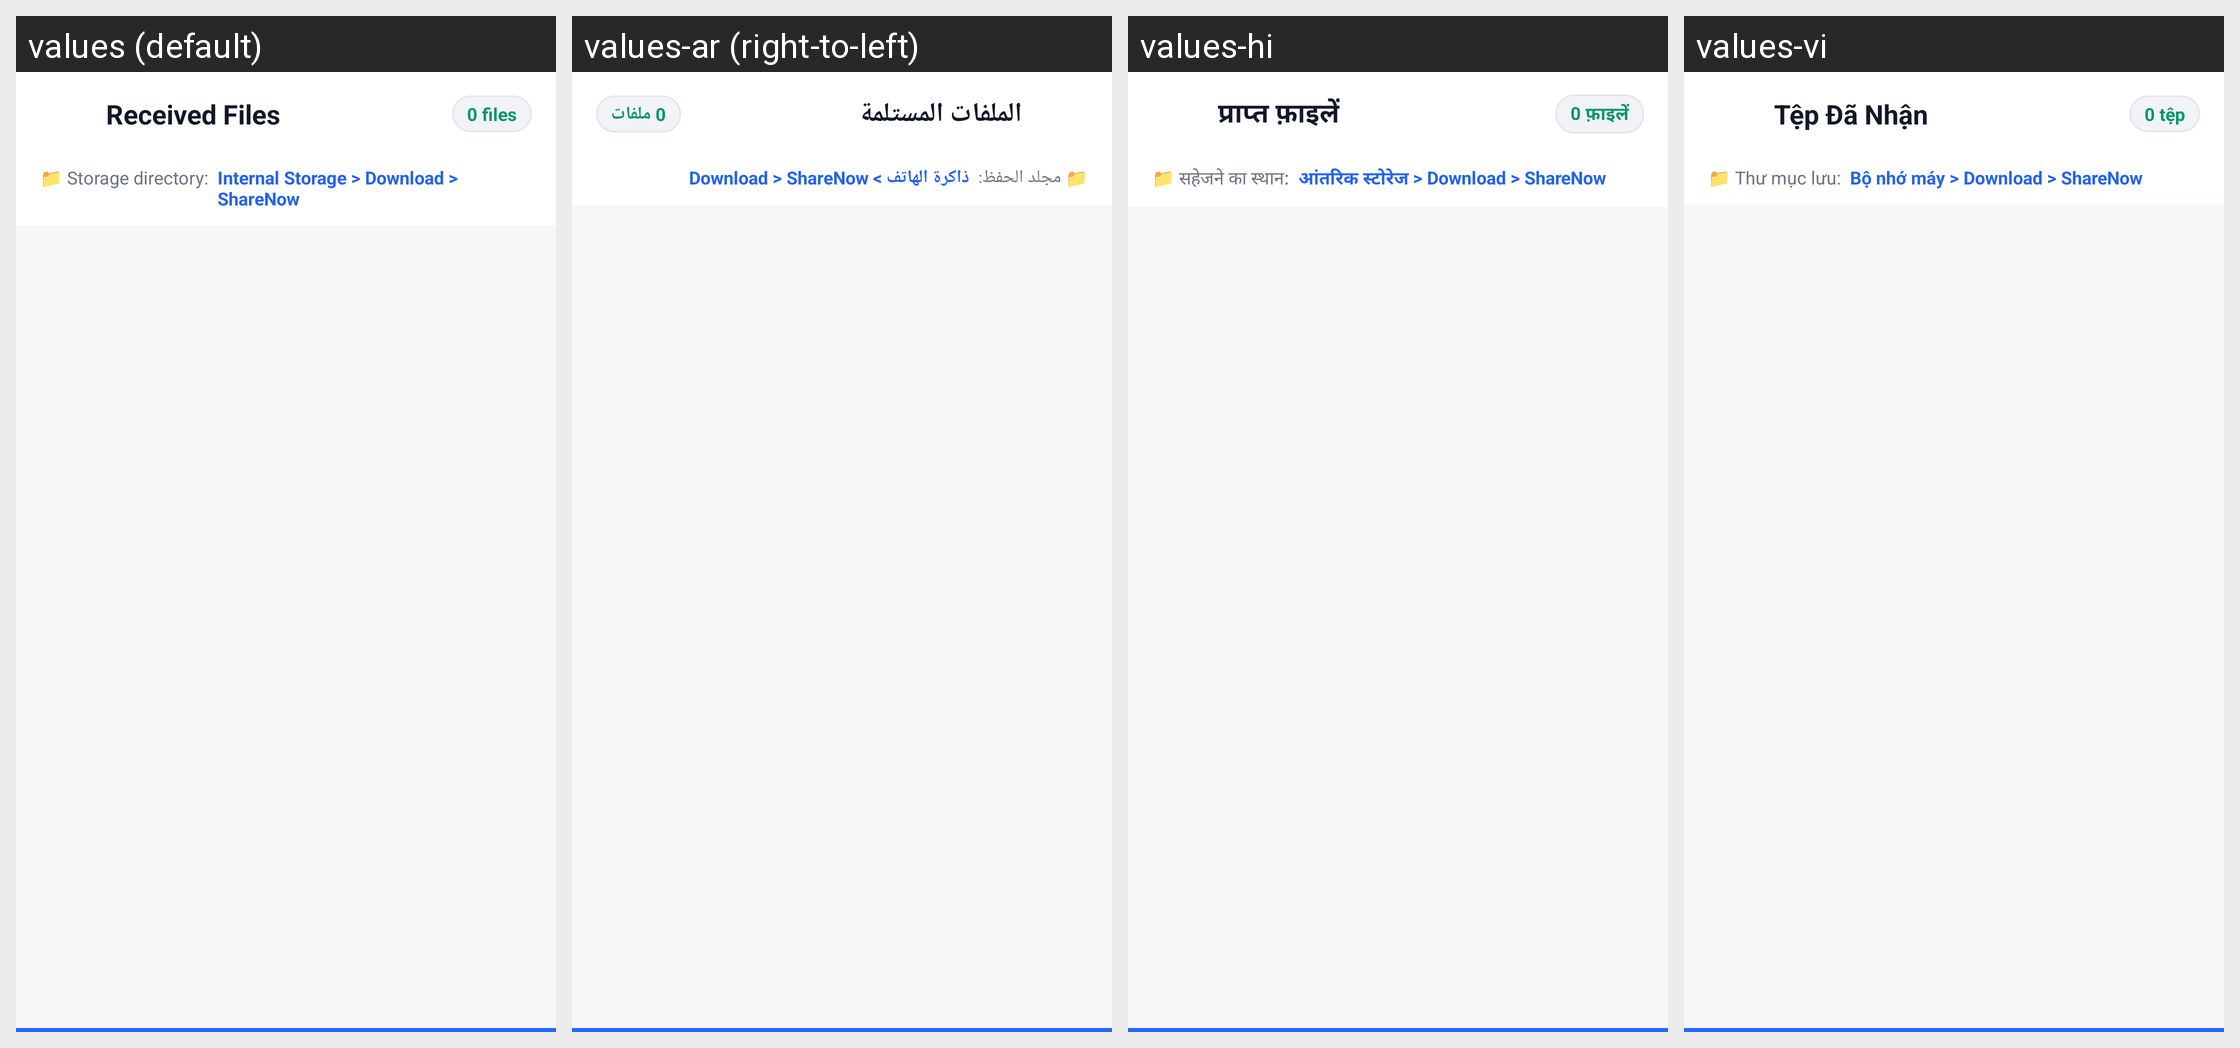

Here is an Android app screen in its default locale and in the app's own translations. Write out the translated-string differences for the strings that appear on this screen.
Android screen res/layout/activity_received_files.xml rendered under 4 locales, left to right: values (default), values-ar (right-to-left), values-hi, values-vi. Device: Nexus 5 (rendered at 1080×1920; each locale shown at half size, 540×960, under a caption strip naming it); theme Theme.ShareNow.
Other locales in the repository, not shown: values-de, values-es, values-fr, values-in, values-ja, values-ko, values-pt, values-ru, values-zh.
Strings drawn on this screen, with the default value and each locale's value (text and hints the layout hard-codes, and strings that could not be matched under every locale, appear in the picture but are not listed):

received_files_header
  values: Received Files
  values-ar: الملفات المستلمة
  values-hi: प्राप्त फ़ाइलें
  values-vi: Tệp Đã Nhận

files_count_zero
  values: 0 files
  values-ar: 0 ملفات
  values-hi: 0 फ़ाइलें
  values-vi: 0 tệp

received_files_storage_dir
  values: 📁 Storage directory:
  values-ar: 📁 مجلد الحفظ:
  values-hi: 📁 सहेजने का स्थान:
  values-vi: 📁 Thư mục lưu:

received_files_storage_path
  values: Internal Storage > Download > ShareNow
  values-ar: ذاكرة الهاتف > Download > ShareNow
  values-hi: आंतरिक स्टोरेज > Download > ShareNow
  values-vi: Bộ nhớ máy > Download > ShareNow
